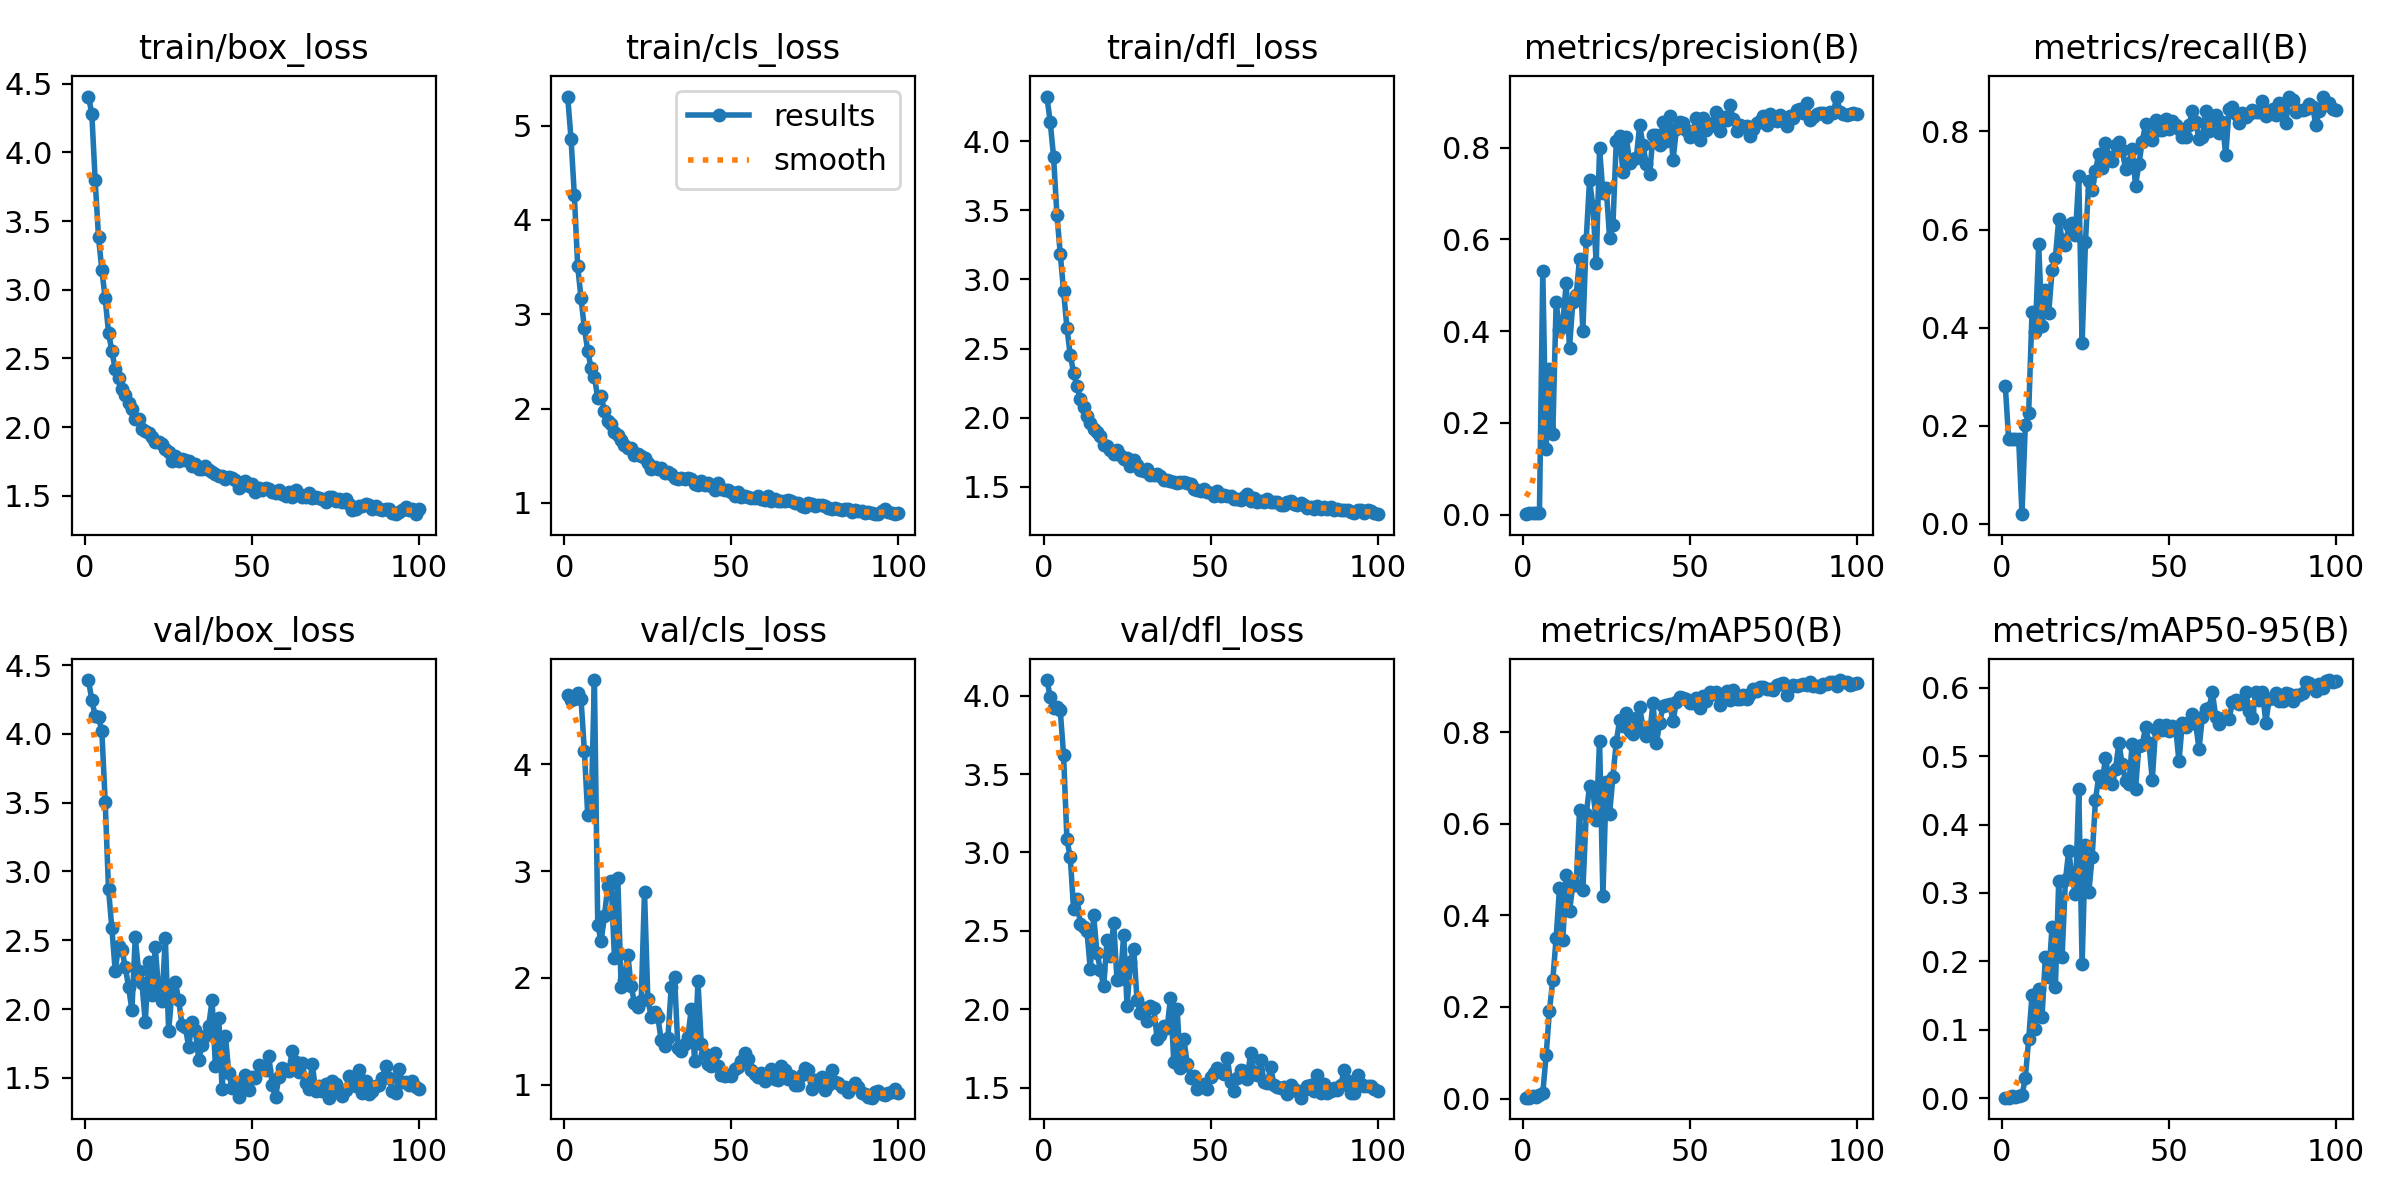

The file beside this chart, header and first rows:
epoch, train/box_loss, train/cls_loss, train/dfl_loss, metrics/precision(B), metrics/recall(B), metrics/mAP50(B), metrics/mAP50-95(B), val/box_loss, val/cls_loss, val/dfl_loss, lr/pg0, lr/pg1, lr/pg2
1, 4.407, 5.308, 4.322, 0.00095, 0.2822, 0.00191, 0.00085, 4.391, 4.649, 4.1, 0.0856, 0.0016, 0.0016
2, 4.282, 4.861, 4.138, 0.00285, 0.1733, 0.00208, 0.00092, 4.245, 4.603, 3.994, 0.07027, 0.003267, 0.003267
3, 3.796, 4.261, 3.886, 0.00285, 0.1733, 0.0055, 0.00287, 4.131, 4.613, 3.924, 0.0549, 0.004901, 0.004901
4, 3.386, 3.51, 3.469, 0.00288, 0.1733, 0.00386, 0.00205, 4.124, 4.667, 3.927, 0.0395, 0.006501, 0.006501
5, 3.144, 3.17, 3.186, 0.0027, 0.1733, 0.00811, 0.00285, 4.02, 4.61, 3.907, 0.02407, 0.008067, 0.008067
6, 2.938, 2.85, 2.917, 0.5307, 0.01996, 0.01195, 0.00436, 3.507, 4.122, 3.621, 0.009505, 0.009505, 0.009505
7, 2.688, 2.615, 2.648, 0.1421, 0.202, 0.09431, 0.02904, 2.87, 3.526, 3.083, 0.009406, 0.009406, 0.009406
8, 2.553, 2.428, 2.454, 0.3173, 0.2256, 0.1921, 0.08668, 2.589, 3.554, 2.968, 0.009307, 0.009307, 0.009307
9, 2.423, 2.336, 2.327, 0.1764, 0.4315, 0.2592, 0.1502, 2.277, 4.787, 2.638, 0.009208, 0.009208, 0.009208
10, 2.358, 2.113, 2.226, 0.4624, 0.3902, 0.3505, 0.1018, 2.458, 2.498, 2.7, 0.009109, 0.009109, 0.009109
11, 2.277, 2.138, 2.137, 0.4027, 0.5703, 0.4586, 0.16, 2.429, 2.342, 2.546, 0.00901, 0.00901, 0.00901
12, 2.231, 1.975, 2.075, 0.4186, 0.4031, 0.3461, 0.1192, 2.307, 2.579, 2.525, 0.008911, 0.008911, 0.008911
13, 2.178, 1.869, 2.013, 0.504, 0.4776, 0.4875, 0.2062, 2.163, 2.856, 2.496, 0.008812, 0.008812, 0.008812
14, 2.128, 1.836, 1.961, 0.363, 0.4291, 0.409, 0.1772, 1.992, 2.91, 2.256, 0.008713, 0.008713, 0.008713
15, 2.057, 1.755, 1.916, 0.4644, 0.5167, 0.467, 0.2506, 2.521, 2.187, 2.599, 0.008614, 0.008614, 0.008614
16, 2.061, 1.719, 1.895, 0.4781, 0.543, 0.4659, 0.1624, 2.277, 2.93, 2.358, 0.008515, 0.008515, 0.008515
17, 1.984, 1.668, 1.869, 0.5578, 0.6207, 0.63, 0.3178, 2.189, 1.919, 2.253, 0.008416, 0.008416, 0.008416
18, 1.975, 1.616, 1.803, 0.4001, 0.5793, 0.4542, 0.2059, 1.906, 1.976, 2.145, 0.008317, 0.008317, 0.008317
19, 1.956, 1.585, 1.794, 0.5996, 0.5677, 0.6201, 0.3187, 2.343, 2.218, 2.441, 0.008218, 0.008218, 0.008218
20, 1.926, 1.58, 1.766, 0.7291, 0.6083, 0.6822, 0.3616, 2.104, 1.923, 2.337, 0.008119, 0.008119, 0.008119
21, 1.888, 1.511, 1.735, 0.6719, 0.6132, 0.672, 0.3214, 2.449, 1.766, 2.552, 0.00802, 0.00802, 0.00802
22, 1.891, 1.519, 1.764, 0.5491, 0.5895, 0.6069, 0.2988, 2.137, 1.725, 2.185, 0.007921, 0.007921, 0.007921
23, 1.879, 1.497, 1.733, 0.7987, 0.7086, 0.7814, 0.4517, 2.059, 1.78, 2.192, 0.007822, 0.007822, 0.007822
24, 1.84, 1.472, 1.701, 0.701, 0.368, 0.4418, 0.1955, 2.514, 2.806, 2.474, 0.007723, 0.007723, 0.007723
25, 1.815, 1.419, 1.708, 0.711, 0.5746, 0.6908, 0.37, 1.842, 1.799, 2.02, 0.007624, 0.007624, 0.007624
26, 1.755, 1.358, 1.654, 0.6036, 0.6999, 0.6215, 0.3008, 2.123, 1.636, 2.303, 0.007525, 0.007525, 0.007525
27, 1.791, 1.376, 1.693, 0.6315, 0.6799, 0.7026, 0.3523, 2.195, 1.682, 2.384, 0.007426, 0.007426, 0.007426
28, 1.756, 1.358, 1.661, 0.8147, 0.7194, 0.7782, 0.4361, 2.066, 1.633, 2.056, 0.007327, 0.007327, 0.007327
29, 1.767, 1.371, 1.621, 0.8244, 0.7544, 0.8256, 0.4711, 1.881, 1.414, 1.974, 0.007228, 0.007228, 0.007228
30, 1.761, 1.316, 1.616, 0.7459, 0.726, 0.8139, 0.4629, 1.869, 1.367, 2.009, 0.007129, 0.007129, 0.007129
31, 1.752, 1.325, 1.63, 0.824, 0.7756, 0.8425, 0.4969, 1.726, 1.44, 1.925, 0.00703, 0.00703, 0.00703
32, 1.713, 1.303, 1.584, 0.7669, 0.7488, 0.803, 0.4686, 1.905, 1.911, 2.019, 0.006931, 0.006931, 0.006931
33, 1.73, 1.263, 1.586, 0.776, 0.7407, 0.7964, 0.4597, 1.846, 2.004, 2.009, 0.006832, 0.006832, 0.006832
34, 1.692, 1.255, 1.595, 0.7775, 0.7726, 0.831, 0.4812, 1.631, 1.347, 1.81, 0.006733, 0.006733, 0.006733
35, 1.698, 1.265, 1.579, 0.849, 0.7784, 0.8537, 0.5187, 1.742, 1.32, 1.834, 0.006634, 0.006634, 0.006634
36, 1.718, 1.258, 1.553, 0.8048, 0.7616, 0.81, 0.4886, 1.808, 1.381, 1.891, 0.006535, 0.006535, 0.006535
37, 1.686, 1.265, 1.553, 0.7638, 0.7237, 0.7924, 0.4632, 1.88, 1.45, 1.879, 0.006436, 0.006436, 0.006436
38, 1.676, 1.259, 1.541, 0.7424, 0.7362, 0.7976, 0.4588, 2.064, 1.706, 2.071, 0.006337, 0.006337, 0.006337
39, 1.655, 1.205, 1.536, 0.8277, 0.7641, 0.8632, 0.5183, 1.585, 1.225, 1.663, 0.006238, 0.006238, 0.006238
40, 1.643, 1.189, 1.529, 0.8284, 0.6893, 0.7752, 0.4519, 1.933, 1.967, 2.001, 0.006139, 0.006139, 0.006139
41, 1.646, 1.232, 1.538, 0.806, 0.7338, 0.8203, 0.5153, 1.417, 1.38, 1.627, 0.00604, 0.00604, 0.00604
42, 1.625, 1.192, 1.54, 0.855, 0.7789, 0.8565, 0.5167, 1.807, 1.287, 1.813, 0.005941, 0.005941, 0.005941
43, 1.635, 1.212, 1.531, 0.8148, 0.8152, 0.8596, 0.542, 1.532, 1.191, 1.653, 0.005842, 0.005842, 0.005842
44, 1.63, 1.182, 1.522, 0.8678, 0.7896, 0.8607, 0.5199, 1.425, 1.172, 1.56, 0.005743, 0.005743, 0.005743
45, 1.616, 1.137, 1.484, 0.772, 0.7817, 0.8247, 0.465, 1.464, 1.294, 1.571, 0.005644, 0.005644, 0.005644
46, 1.557, 1.21, 1.48, 0.8411, 0.8241, 0.866, 0.5399, 1.359, 1.177, 1.49, 0.005545, 0.005545, 0.005545
47, 1.593, 1.151, 1.474, 0.8554, 0.8021, 0.8763, 0.5453, 1.418, 1.092, 1.507, 0.005446, 0.005446, 0.005446
48, 1.604, 1.141, 1.486, 0.8531, 0.8035, 0.8734, 0.5389, 1.517, 1.081, 1.524, 0.005347, 0.005347, 0.005347
49, 1.569, 1.142, 1.465, 0.8394, 0.8254, 0.8728, 0.5448, 1.409, 1.088, 1.491, 0.005248, 0.005248, 0.005248
50, 1.582, 1.119, 1.454, 0.8237, 0.8054, 0.8632, 0.5361, 1.506, 1.077, 1.569, 0.005149, 0.005149, 0.005149
51, 1.527, 1.078, 1.437, 0.8365, 0.8215, 0.8629, 0.5438, 1.498, 1.147, 1.595, 0.00505, 0.00505, 0.00505
52, 1.557, 1.113, 1.473, 0.8644, 0.8141, 0.8752, 0.5411, 1.593, 1.162, 1.627, 0.004951, 0.004951, 0.004951
53, 1.539, 1.067, 1.434, 0.817, 0.8042, 0.8533, 0.4928, 1.568, 1.218, 1.598, 0.004852, 0.004852, 0.004852
54, 1.559, 1.079, 1.444, 0.8641, 0.7895, 0.8798, 0.5482, 1.557, 1.298, 1.588, 0.004753, 0.004753, 0.004753
55, 1.546, 1.065, 1.438, 0.8394, 0.7887, 0.8669, 0.5419, 1.656, 1.237, 1.692, 0.004654, 0.004654, 0.004654
56, 1.526, 1.051, 1.436, 0.8464, 0.8131, 0.8875, 0.5501, 1.451, 1.142, 1.537, 0.004555, 0.004555, 0.004555
57, 1.523, 1.048, 1.412, 0.8526, 0.8408, 0.8826, 0.561, 1.362, 1.099, 1.477, 0.004456, 0.004456, 0.004456
58, 1.545, 1.076, 1.416, 0.8785, 0.8187, 0.8869, 0.5475, 1.509, 1.077, 1.561, 0.004357, 0.004357, 0.004357
59, 1.516, 1.037, 1.404, 0.8367, 0.7845, 0.8592, 0.5105, 1.573, 1.112, 1.613, 0.004258, 0.004258, 0.004258
60, 1.5, 1.028, 1.43, 0.8659, 0.7882, 0.8837, 0.5574, 1.558, 1.038, 1.604, 0.004159, 0.004159, 0.004159
... 40 more rows
